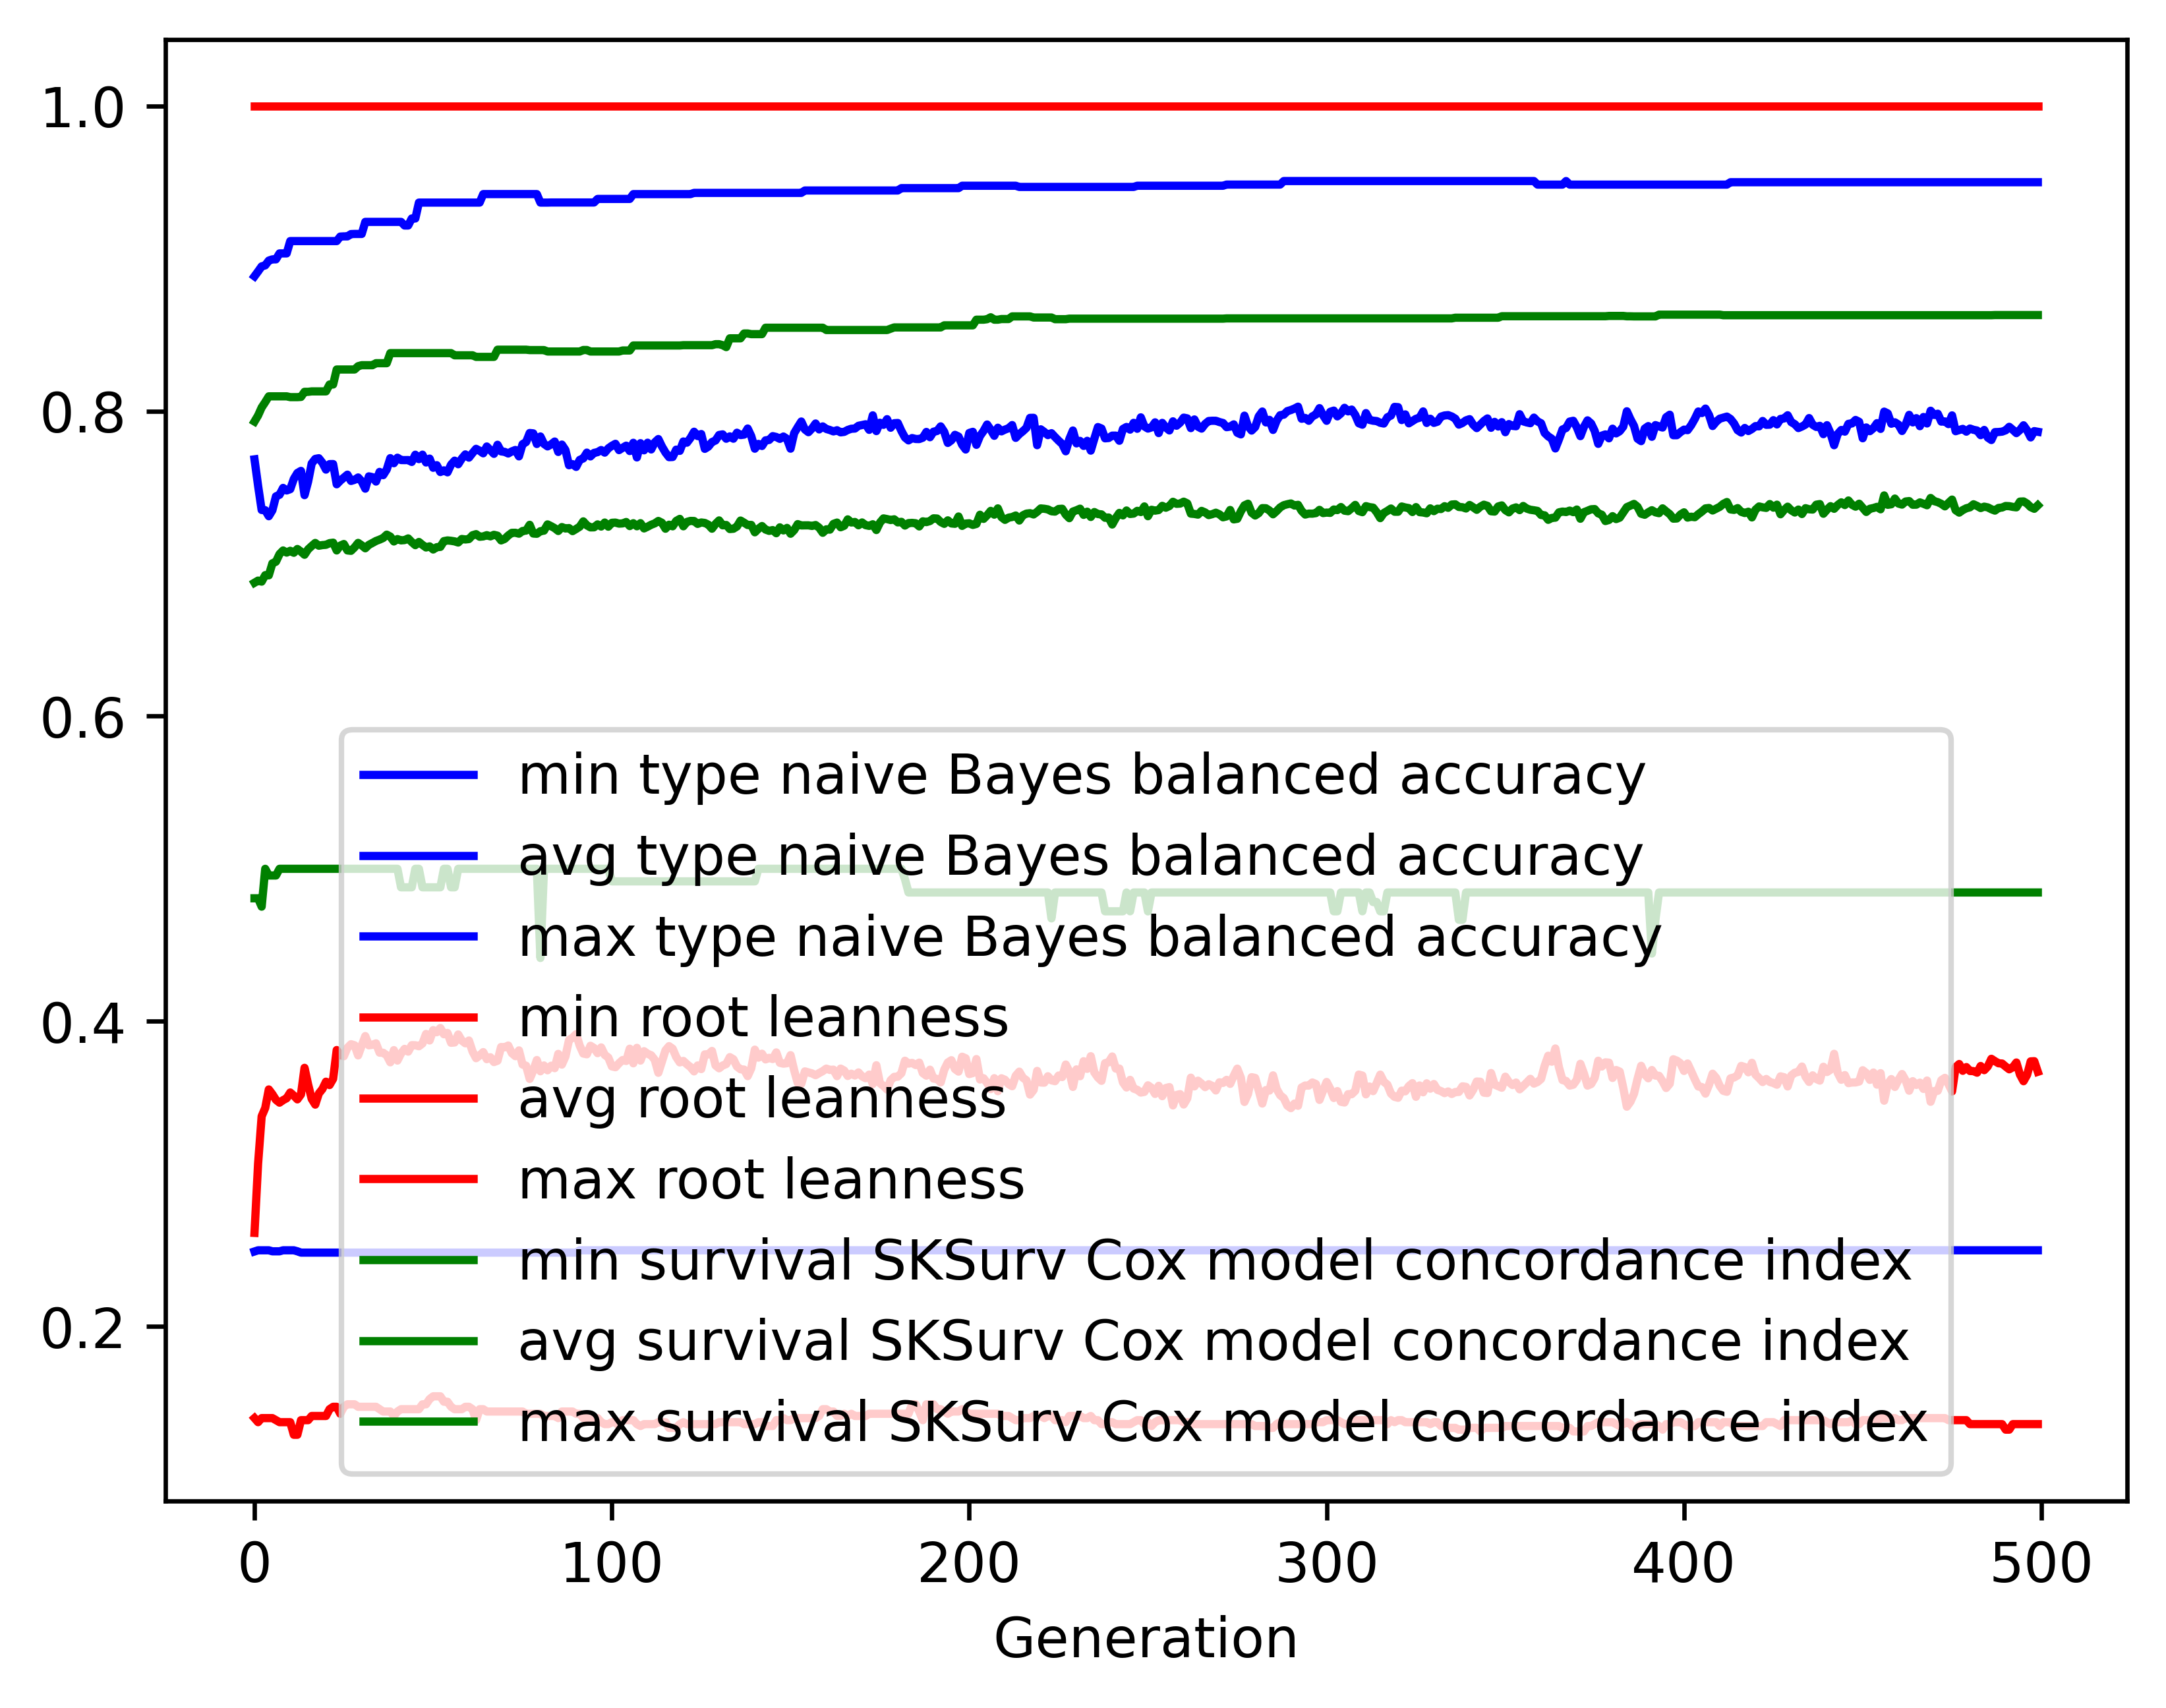

The file beside this chart, header and first rows:
gen, evals, gen_feats, explored, type naive Bayes balanced accuracy_min, type naive Bayes balanced accuracy_avg, type naive Bayes balanced accuracy_max, type naive Bayes balanced accuracy_std, root leanness_min, root leanness_avg, root leanness_max, root leanness_std, survival SKSurv Cox model concordance in…, survival SKSurv Cox model concordance in…, survival SKSurv Cox model concordance in…, survival SKSurv Cox model concordance in…
0, 500, 414, 414, 0.2492, 0.7683, 0.8883, 0.13, 0.14, 0.2614, 1.0, 0.1471, 0.4807, 0.6875, 0.7931, 0.0599
1, 605, 639, 646, 0.25, 0.7511, 0.8915, 0.1368, 0.1374, 0.3067, 1.0, 0.1402, 0.4807, 0.6889, 0.7971, 0.05962
2, 650, 668, 854, 0.25, 0.7352, 0.8948, 0.1427, 0.14, 0.3378, 1.0, 0.1501, 0.4752, 0.6882, 0.8023, 0.05875
3, 663, 687, 1058, 0.25, 0.735, 0.8954, 0.1386, 0.14, 0.3433, 1.0, 0.1467, 0.5, 0.6925, 0.8058, 0.05583
4, 658, 739, 1271, 0.25, 0.7311, 0.8986, 0.1312, 0.14, 0.3554, 1.0, 0.141, 0.4956, 0.6923, 0.8096, 0.05627
5, 638, 743, 1475, 0.2493, 0.7349, 0.8994, 0.1329, 0.14, 0.3523, 1.0, 0.1452, 0.4956, 0.7002, 0.8096, 0.05376
6, 640, 780, 1659, 0.2493, 0.7441, 0.8994, 0.1277, 0.1387, 0.3486, 1.0, 0.1439, 0.4956, 0.7012, 0.8096, 0.05514
7, 630, 782, 1847, 0.2493, 0.7451, 0.9033, 0.1321, 0.1374, 0.3467, 1.0, 0.1492, 0.5, 0.7062, 0.8096, 0.055
8, 640, 748, 2002, 0.25, 0.7496, 0.9033, 0.1215, 0.1374, 0.3484, 1.0, 0.1451, 0.5, 0.7086, 0.8096, 0.05439
9, 643, 799, 2177, 0.25, 0.7479, 0.9033, 0.1294, 0.1374, 0.3497, 1.0, 0.1506, 0.5, 0.7072, 0.8096, 0.0557
10, 640, 793, 2326, 0.25, 0.7488, 0.9114, 0.1253, 0.1374, 0.3534, 1.0, 0.1504, 0.5, 0.7084, 0.8091, 0.05585
11, 655, 781, 2474, 0.25, 0.7555, 0.9114, 0.1219, 0.1291, 0.3514, 1.0, 0.1469, 0.5, 0.7071, 0.8091, 0.05595
12, 651, 791, 2636, 0.2493, 0.7594, 0.9114, 0.1217, 0.1291, 0.3489, 1.0, 0.1508, 0.5, 0.7096, 0.8091, 0.05912
13, 655, 797, 2786, 0.2485, 0.7608, 0.9114, 0.1206, 0.1387, 0.3521, 1.0, 0.1463, 0.5, 0.7079, 0.8092, 0.05759
14, 661, 783, 2926, 0.2485, 0.7449, 0.9114, 0.1369, 0.1387, 0.3696, 1.0, 0.155, 0.5, 0.7058, 0.8126, 0.05669
15, 645, 788, 3045, 0.2485, 0.7537, 0.9114, 0.1348, 0.1387, 0.3587, 1.0, 0.1567, 0.5, 0.7094, 0.8126, 0.05688
16, 630, 766, 3145, 0.2485, 0.7656, 0.9114, 0.127, 0.1414, 0.3492, 1.0, 0.1509, 0.5, 0.7115, 0.8129, 0.05654
17, 635, 808, 3254, 0.2485, 0.7686, 0.9114, 0.1234, 0.1414, 0.3455, 1.0, 0.1501, 0.5, 0.7135, 0.8129, 0.05577
18, 638, 800, 3343, 0.2485, 0.7691, 0.9114, 0.1212, 0.1414, 0.3527, 1.0, 0.1474, 0.5, 0.7117, 0.8129, 0.05641
19, 646, 808, 3444, 0.2485, 0.7661, 0.9114, 0.1261, 0.1414, 0.3557, 1.0, 0.1495, 0.5, 0.7121, 0.8129, 0.05693
20, 634, 807, 3547, 0.2485, 0.7616, 0.9114, 0.1279, 0.1414, 0.3605, 1.0, 0.1509, 0.5, 0.7123, 0.8129, 0.05729
21, 634, 812, 3651, 0.2485, 0.7652, 0.9114, 0.1258, 0.1459, 0.3583, 1.0, 0.151, 0.5, 0.7134, 0.8174, 0.05817
22, 627, 793, 3733, 0.2485, 0.7652, 0.9114, 0.1263, 0.1474, 0.3623, 1.0, 0.148, 0.5, 0.7137, 0.8174, 0.05846
23, 642, 844, 3816, 0.2485, 0.752, 0.9114, 0.1283, 0.1474, 0.3812, 1.0, 0.1511, 0.5, 0.7086, 0.8272, 0.05882
24, 649, 822, 3906, 0.2485, 0.7544, 0.9143, 0.1277, 0.1429, 0.3779, 1.0, 0.152, 0.5, 0.7118, 0.8272, 0.05783
25, 626, 834, 3988, 0.2485, 0.7563, 0.9144, 0.1308, 0.1474, 0.3772, 1.0, 0.1534, 0.5, 0.7128, 0.8272, 0.05845
26, 633, 814, 4051, 0.2485, 0.7583, 0.9144, 0.1236, 0.1491, 0.3827, 1.0, 0.1482, 0.5, 0.7086, 0.8272, 0.05947
27, 645, 830, 4124, 0.2485, 0.7542, 0.9159, 0.127, 0.1491, 0.385, 1.0, 0.1486, 0.5, 0.7084, 0.8272, 0.05807
28, 632, 820, 4205, 0.2485, 0.7549, 0.916, 0.1285, 0.1491, 0.3844, 1.0, 0.1529, 0.5, 0.7107, 0.8272, 0.06125
29, 651, 839, 4272, 0.2485, 0.7565, 0.916, 0.126, 0.1474, 0.3777, 1.0, 0.1489, 0.5, 0.7136, 0.8294, 0.05922
30, 621, 845, 4344, 0.2485, 0.7539, 0.916, 0.1276, 0.1474, 0.3842, 1.0, 0.1499, 0.5, 0.712, 0.83, 0.05982
31, 636, 819, 4397, 0.2485, 0.7491, 0.9239, 0.1306, 0.1474, 0.3904, 1.0, 0.1495, 0.5, 0.71, 0.83, 0.05975
32, 615, 807, 4455, 0.2485, 0.7572, 0.9239, 0.1257, 0.1474, 0.3843, 1.0, 0.1511, 0.5, 0.7123, 0.83, 0.05876
33, 620, 802, 4499, 0.2485, 0.7567, 0.9239, 0.1262, 0.1474, 0.3847, 1.0, 0.1483, 0.5, 0.7135, 0.83, 0.05924
34, 628, 830, 4549, 0.2485, 0.7538, 0.9239, 0.1278, 0.1474, 0.3856, 1.0, 0.148, 0.5, 0.7148, 0.8313, 0.05968
35, 623, 819, 4606, 0.2485, 0.7601, 0.9239, 0.1261, 0.1459, 0.3795, 1.0, 0.1457, 0.5, 0.7157, 0.8313, 0.05815
36, 628, 820, 4660, 0.2485, 0.758, 0.9239, 0.1289, 0.1443, 0.3795, 1.0, 0.1498, 0.5, 0.7168, 0.8313, 0.05954
37, 621, 828, 4714, 0.2485, 0.7617, 0.9239, 0.124, 0.1443, 0.3778, 1.0, 0.149, 0.5, 0.719, 0.8313, 0.05835
38, 626, 823, 4755, 0.2485, 0.7691, 0.9239, 0.1243, 0.1443, 0.3732, 1.0, 0.1481, 0.5, 0.7177, 0.8379, 0.05958
39, 642, 845, 4790, 0.2485, 0.7658, 0.9239, 0.1266, 0.1414, 0.3812, 1.0, 0.1517, 0.5, 0.7145, 0.8379, 0.06201
40, 640, 857, 4829, 0.2485, 0.7694, 0.9239, 0.1248, 0.1443, 0.3743, 1.0, 0.1499, 0.5, 0.7161, 0.8379, 0.06151
41, 612, 843, 4867, 0.2485, 0.7679, 0.9239, 0.1276, 0.1459, 0.379, 1.0, 0.1543, 0.4879, 0.7152, 0.8379, 0.06377
42, 636, 828, 4904, 0.2485, 0.7678, 0.9216, 0.1268, 0.1459, 0.382, 1.0, 0.1535, 0.4879, 0.7154, 0.8379, 0.06222
43, 635, 827, 4943, 0.2485, 0.7679, 0.9216, 0.1277, 0.1459, 0.3802, 1.0, 0.1524, 0.4879, 0.7165, 0.8379, 0.06279
44, 637, 807, 4977, 0.2485, 0.7666, 0.9262, 0.1279, 0.1459, 0.3844, 1.0, 0.15, 0.4879, 0.7141, 0.8379, 0.0616
45, 644, 850, 5015, 0.2485, 0.7714, 0.9262, 0.1221, 0.1459, 0.3844, 1.0, 0.1474, 0.5, 0.7121, 0.8379, 0.06479
46, 627, 823, 5047, 0.2485, 0.7685, 0.9366, 0.1272, 0.1459, 0.3837, 1.0, 0.149, 0.5, 0.7142, 0.8379, 0.06111
47, 629, 830, 5080, 0.2485, 0.7714, 0.9366, 0.1234, 0.1491, 0.3855, 1.0, 0.1489, 0.4879, 0.7123, 0.8379, 0.06228
48, 637, 833, 5115, 0.2485, 0.7663, 0.9366, 0.1249, 0.1491, 0.3918, 1.0, 0.1567, 0.4879, 0.7106, 0.8379, 0.06683
49, 645, 825, 5144, 0.2485, 0.7688, 0.9366, 0.1211, 0.1525, 0.3875, 1.0, 0.151, 0.4879, 0.7113, 0.8379, 0.06563
50, 636, 844, 5174, 0.2485, 0.7628, 0.9366, 0.1256, 0.1543, 0.3943, 1.0, 0.1567, 0.4879, 0.7093, 0.8379, 0.06812
51, 645, 837, 5202, 0.2485, 0.7645, 0.9366, 0.1235, 0.1543, 0.3929, 1.0, 0.1537, 0.4879, 0.7108, 0.8379, 0.06706
52, 627, 833, 5228, 0.2485, 0.76, 0.9366, 0.1274, 0.1543, 0.3957, 1.0, 0.1533, 0.4879, 0.7109, 0.8379, 0.06717
53, 636, 874, 5257, 0.2485, 0.7611, 0.9366, 0.1279, 0.1508, 0.3916, 1.0, 0.1555, 0.5, 0.7147, 0.8379, 0.06586
54, 621, 833, 5286, 0.2485, 0.7598, 0.9366, 0.1256, 0.1508, 0.3924, 1.0, 0.152, 0.5, 0.7152, 0.8379, 0.06434
55, 621, 851, 5315, 0.2485, 0.7649, 0.9366, 0.1302, 0.1474, 0.386, 1.0, 0.1524, 0.4879, 0.715, 0.8379, 0.06407
56, 610, 838, 5341, 0.2485, 0.7675, 0.9366, 0.1283, 0.1459, 0.3862, 1.0, 0.1517, 0.4879, 0.7146, 0.8365, 0.06342
57, 609, 871, 5358, 0.2485, 0.7651, 0.9366, 0.1305, 0.1459, 0.3914, 1.0, 0.1565, 0.5, 0.7138, 0.8365, 0.06484
58, 623, 876, 5378, 0.2485, 0.7688, 0.9366, 0.1251, 0.1459, 0.3874, 1.0, 0.1519, 0.5, 0.7161, 0.8365, 0.06227
59, 618, 834, 5397, 0.2485, 0.7716, 0.9366, 0.1234, 0.1474, 0.3857, 1.0, 0.1502, 0.5, 0.7158, 0.8365, 0.06302
... 440 more rows
